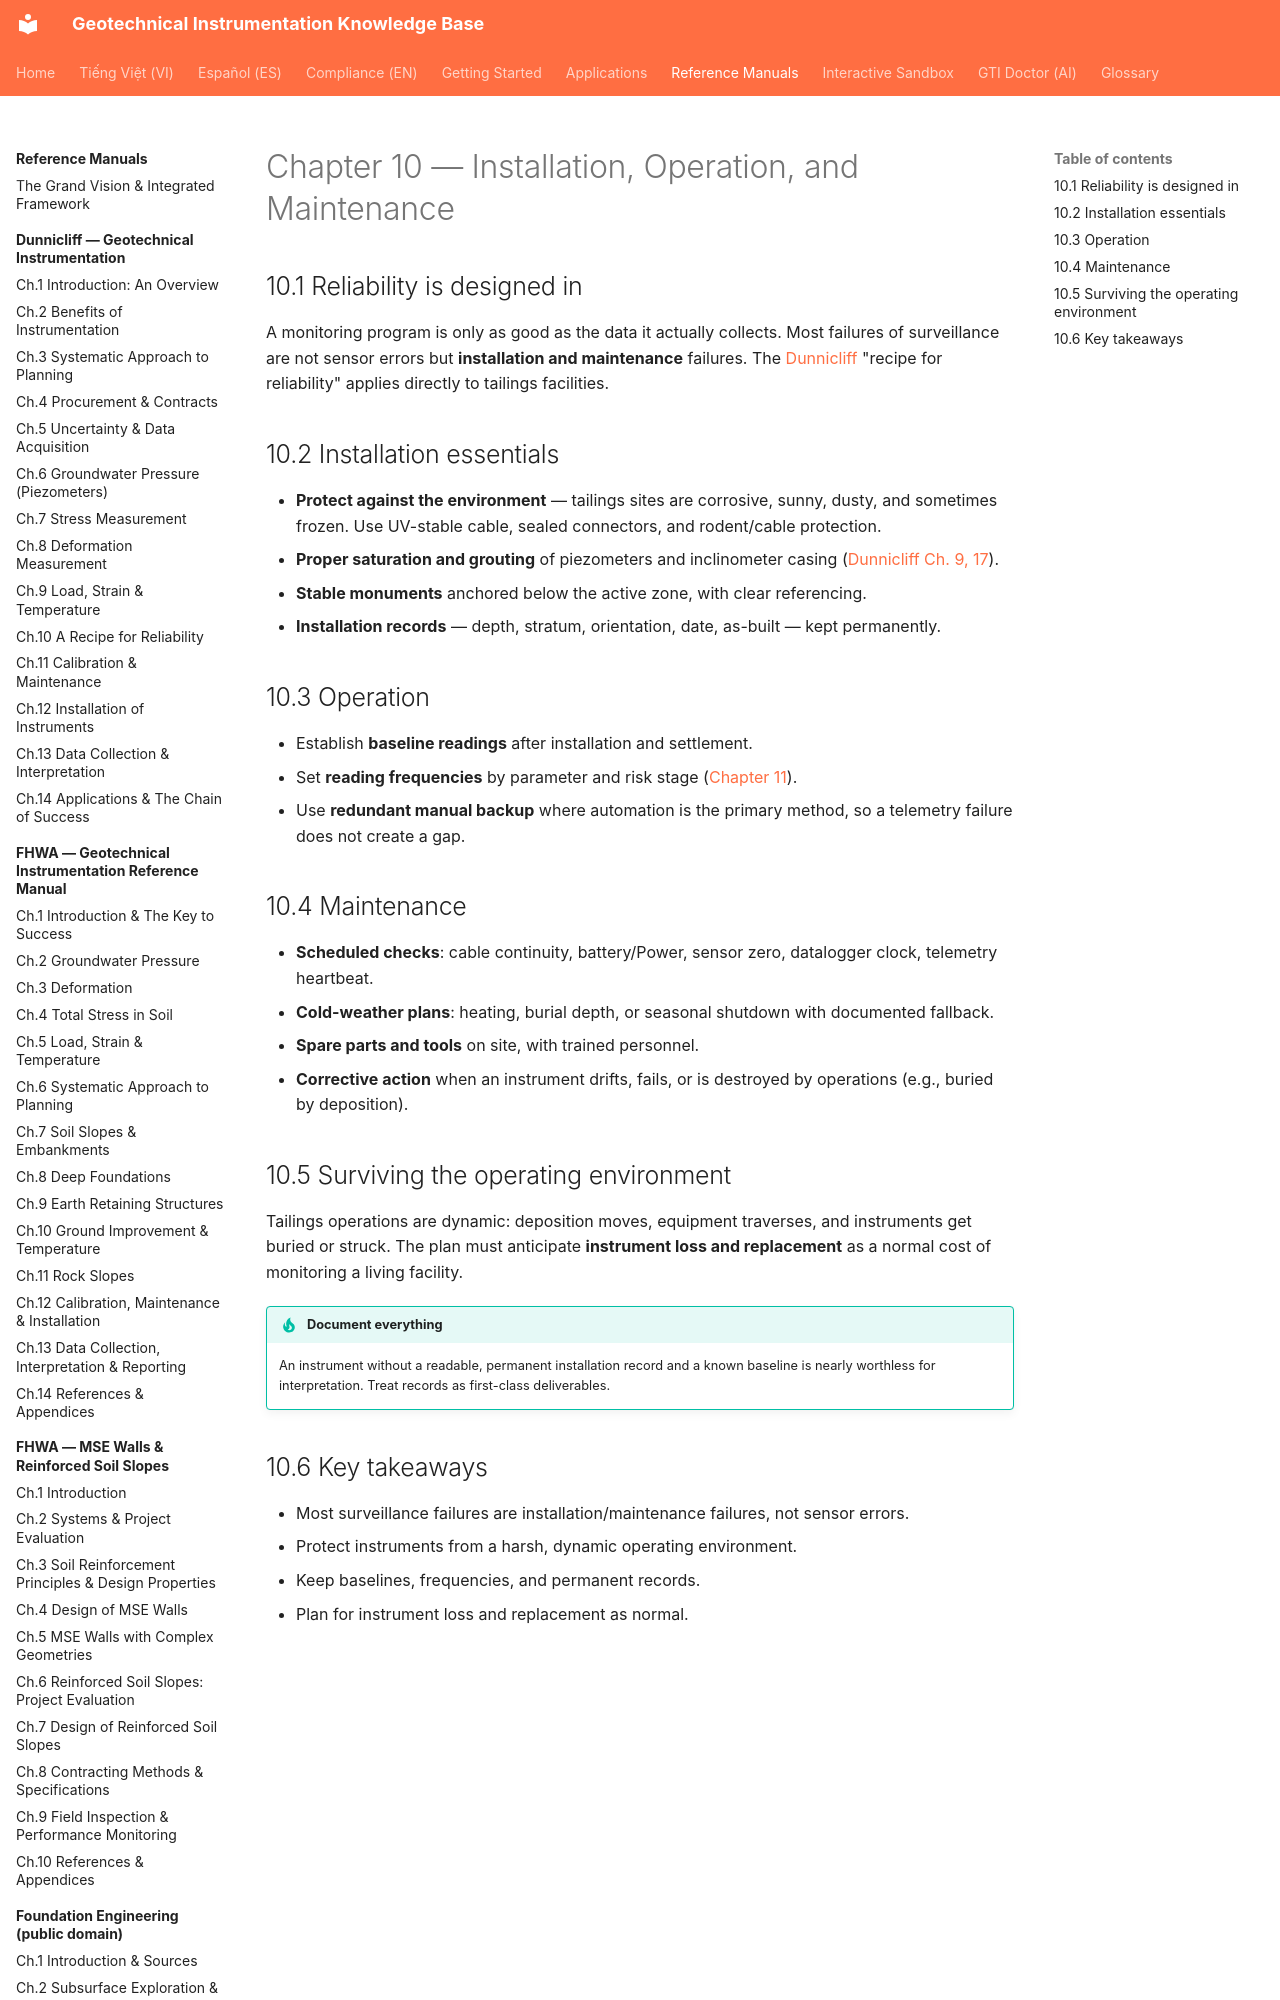

repository: geoinst/geoinst.github.io · page: reference-manuals/tailings-dam-safety/chapter-10-iom/index.html · generator: mkdocs

---
lang: en
lang_alt: vi/reference-manuals/tailings-dam-safety/chapter-10-iom/
---
# Chapter 10 — Installation, Operation, and Maintenance

## 10.1 Reliability is designed in

A monitoring program is only as good as the data it actually collects. Most
failures of surveillance are not sensor errors but **installation and
maintenance** failures. The [Dunnicliff](../dunnicliff/index.md) "recipe for
reliability" applies directly to tailings facilities.
